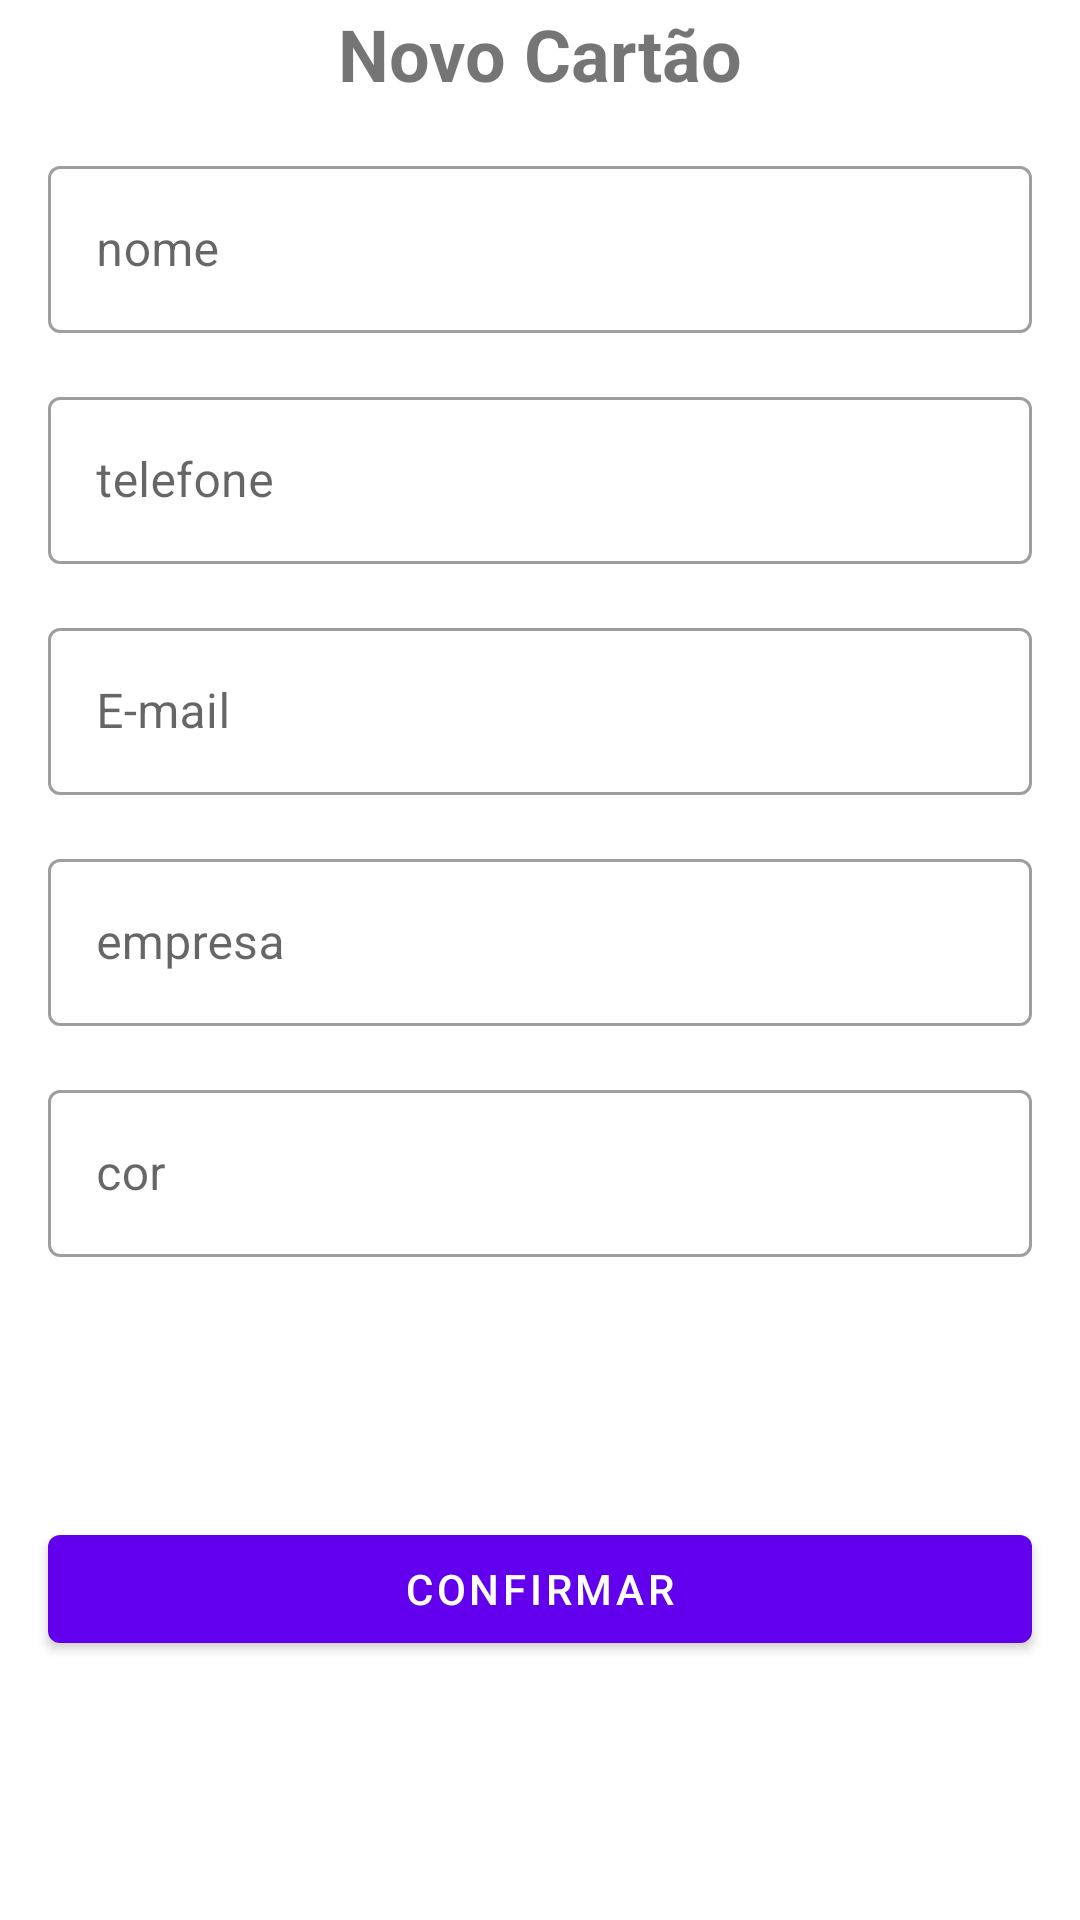

The Android layout XML behind this screen, and the referenced resources:
<!-- AndroidManifest.xml: application theme Theme.BusinessCard -->
<!-- res/layout/activity_add_business_card.xml -->
<?xml version="1.0" encoding="utf-8"?>
<androidx.constraintlayout.widget.ConstraintLayout
    xmlns:android="http://schemas.android.com/apk/res/android"
    xmlns:app="http://schemas.android.com/apk/res-auto"
    xmlns:tools="http://schemas.android.com/tools"
    android:layout_width="match_parent"
    android:layout_height="match_parent"
    tools:context=".ui.Add_Business_cardActivity">

    <ImageButton
        android:id="@+id/btn_close"
        android:layout_width="50dp"
        android:layout_height="50dp"
        android:background="?attr/actionBarItemBackground"
        android:src="@drawable/ic_baseline_close_24"
        app:layout_constraintStart_toStartOf="parent"
        app:layout_constraintTop_toTopOf="parent" />

    <com.google.android.material.textview.MaterialTextView
        android:id="@+id/tv_title"
        android:layout_width="wrap_content"
        android:layout_height="wrap_content"
        android:layout_margin="16dp"
        android:text="@string/label_description_new_card"
        android:textSize="24sp"
        android:textStyle="bold"
        app:layout_constraintBottom_toBottomOf="@id/btn_close"
        app:layout_constraintEnd_toEndOf="parent"
        app:layout_constraintStart_toStartOf="parent" />

    <com.google.android.material.textfield.TextInputLayout
        android:id="@+id/til_nome"
        android:layout_width="0dp"
        android:layout_height="wrap_content"
        style="@style/Widget.MaterialComponents.TextInputLayout.OutlinedBox"
        android:layout_margin="16dp"
        android:hint="@string/label_nome"
        app:layout_constraintEnd_toEndOf="parent"
        app:layout_constraintStart_toStartOf="parent"
        app:layout_constraintTop_toBottomOf="@id/tv_title">
        <com.google.android.material.textfield.TextInputEditText
            android:layout_width="match_parent"
            android:layout_height="match_parent"
            android:inputType="text"/>

    </com.google.android.material.textfield.TextInputLayout>

    <com.google.android.material.textfield.TextInputLayout
        android:id="@+id/til_telefone"
        android:layout_width="0dp"
        android:layout_height="wrap_content"
        style="@style/Widget.MaterialComponents.TextInputLayout.OutlinedBox"
        android:layout_margin="16dp"
        android:hint="@string/label_telefone"
        app:layout_constraintEnd_toEndOf="parent"
        app:layout_constraintStart_toStartOf="parent"
        app:layout_constraintTop_toBottomOf="@id/til_nome">
        <com.google.android.material.textfield.TextInputEditText
            android:layout_width="match_parent"
            android:layout_height="match_parent"
            android:inputType="phone"/>

    </com.google.android.material.textfield.TextInputLayout>

    <com.google.android.material.textfield.TextInputLayout
        android:id="@+id/til_email"
        android:layout_width="0dp"
        android:layout_height="wrap_content"
        style="@style/Widget.MaterialComponents.TextInputLayout.OutlinedBox"
        android:layout_margin="16dp"
        android:hint="@string/label_email"
        app:layout_constraintEnd_toEndOf="parent"
        app:layout_constraintStart_toStartOf="parent"
        app:layout_constraintTop_toBottomOf="@id/til_telefone">
        <com.google.android.material.textfield.TextInputEditText
            android:layout_width="match_parent"
            android:layout_height="match_parent"
            android:inputType="textEmailAddress"/>

    </com.google.android.material.textfield.TextInputLayout>

    <com.google.android.material.textfield.TextInputLayout
        android:id="@+id/til_empresa"
        android:layout_width="0dp"
        android:layout_height="wrap_content"
        style="@style/Widget.MaterialComponents.TextInputLayout.OutlinedBox"
        android:layout_margin="16dp"
        android:hint="@string/label_empresa"
        app:layout_constraintEnd_toEndOf="parent"
        app:layout_constraintStart_toStartOf="parent"
        app:layout_constraintTop_toBottomOf="@id/til_email">
        <com.google.android.material.textfield.TextInputEditText
            android:layout_width="match_parent"
            android:layout_height="match_parent"
            android:inputType="text"/>

    </com.google.android.material.textfield.TextInputLayout>

    <com.google.android.material.textfield.TextInputLayout
        android:id="@+id/til_cor"
        android:layout_width="0dp"
        android:layout_height="wrap_content"
        style="@style/Widget.MaterialComponents.TextInputLayout.OutlinedBox"
        android:layout_margin="16dp"
        android:hint="@string/label_cor"
        app:layout_constraintEnd_toEndOf="parent"
        app:layout_constraintStart_toStartOf="parent"
        app:layout_constraintTop_toBottomOf="@id/til_empresa">
        <com.google.android.material.textfield.TextInputEditText
            android:layout_width="match_parent"
            android:layout_height="match_parent"
            android:inputType="text"/>

    </com.google.android.material.textfield.TextInputLayout>

    <com.google.android.material.button.MaterialButton
        android:id="@+id/btn_confirma"
        android:layout_width="0dp"
        android:layout_height="wrap_content"
        android:layout_margin="16dp"
        android:layout_marginTop="16dp"
        android:layout_marginBottom="16dp"
        android:text="@string/label_confirmar"
        app:layout_constraintBottom_toBottomOf="parent"
        app:layout_constraintEnd_toEndOf="parent"
        app:layout_constraintStart_toStartOf="parent"
        app:layout_constraintTop_toBottomOf="@+id/til_cor" />


</androidx.constraintlayout.widget.ConstraintLayout>
<!-- resources referenced by this layout -->
<resources>
  <string name="label_confirmar">Confirmar</string>
  <string name="label_cor">cor</string>
  <string name="label_description_new_card">Novo Cartão</string>
  <string name="label_email">E-mail</string>
  <string name="label_empresa">empresa</string>
  <string name="label_nome">nome</string>
  <string name="label_telefone">telefone</string>
  <style name="Theme.BusinessCard" parent="Theme.MaterialComponents.DayNight.DarkActionBar">
          
          <item name="colorPrimary">@color/purple_500</item>
          <item name="colorPrimaryVariant">@color/purple_700</item>
          <item name="colorOnPrimary">@color/white</item>
          
          <item name="colorSecondary">@android:color/holo_green_dark</item>
          <item name="colorSecondaryVariant">@color/teal_700</item>
          <item name="colorOnSecondary">@color/black</item>
          
          <item name="android:statusBarColor" tools:targetApi="l">?attr/colorPrimaryVariant</item>
          
      </style>
  <!-- not gathered from this repository: default colours our renderer supplied (Android Studio template values) -->
  <color name="purple_500">#FF6200EE</color>
  <color name="purple_700">#FF3700B3</color>
  <color name="teal_700">#FF018786</color>
  <color name="black">#FF000000</color>
  <color name="white">#FFFFFFFF</color>
</resources>
